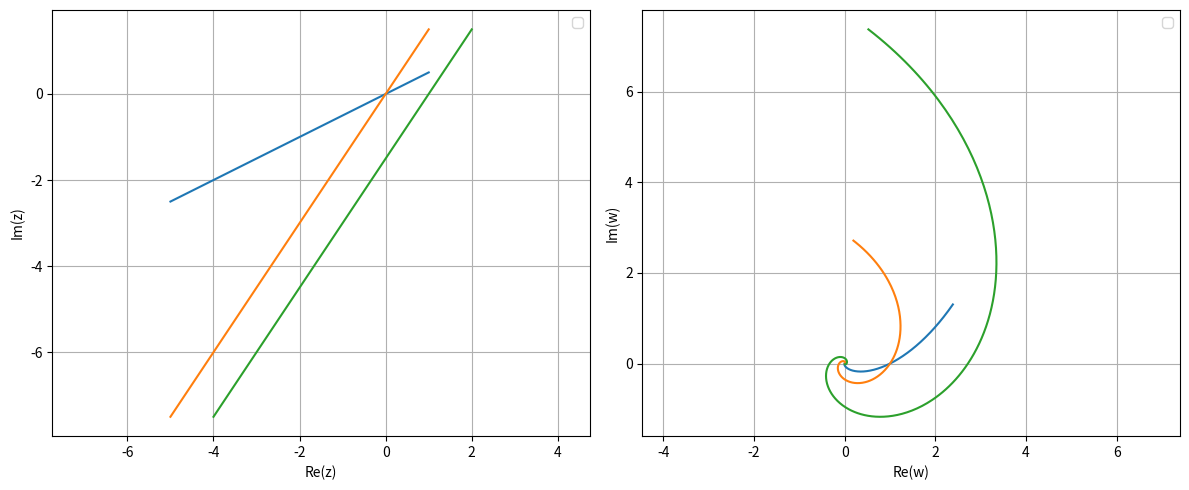

Here is the Python script that generated this plot:
#!/usr/bin/env python3
# -*- coding: utf-8 -*-
"""
Created on Mon Mar 23 09:25:44 2026

@author: cnovak
"""


import numpy as np
import matplotlib.pyplot as plt

# Parameter für die Kurven
t = np.linspace(-5, 1, 500)


# Kurven in der z-Ebene
z1 = t + 1j*0.5*t
z2 = t + 1j*1.5*t
z3 = 1 + t + 1j*1.5*t

# Mapping w = e^z
w1 = np.exp(z1)
w2 = np.exp(z2)
w3 = np.exp(z3)

# Plots
fig, (ax1, ax2) = plt.subplots(1, 2, figsize=(12, 5))

# z-Ebene (links)
ax1.plot(np.real(z1), np.imag(z1))
ax1.plot(np.real(z2), np.imag(z2))
ax1.plot(np.real(z3), np.imag(z3))
ax1.set_xlabel('Re(z)')
ax1.set_ylabel('Im(z)')
ax1.grid(True)
ax1.legend()
ax1.axis('equal')

# w-Ebene (rechts)
ax2.plot(np.real(w1), np.imag(w1))
ax2.plot(np.real(w2), np.imag(w2))
ax2.plot(np.real(w3), np.imag(w3))
ax2.set_xlabel('Re(w)')
ax2.set_ylabel('Im(w)')
ax2.grid(True)
ax2.legend()
ax2.axis('equal')

plt.tight_layout()
plt.show()
